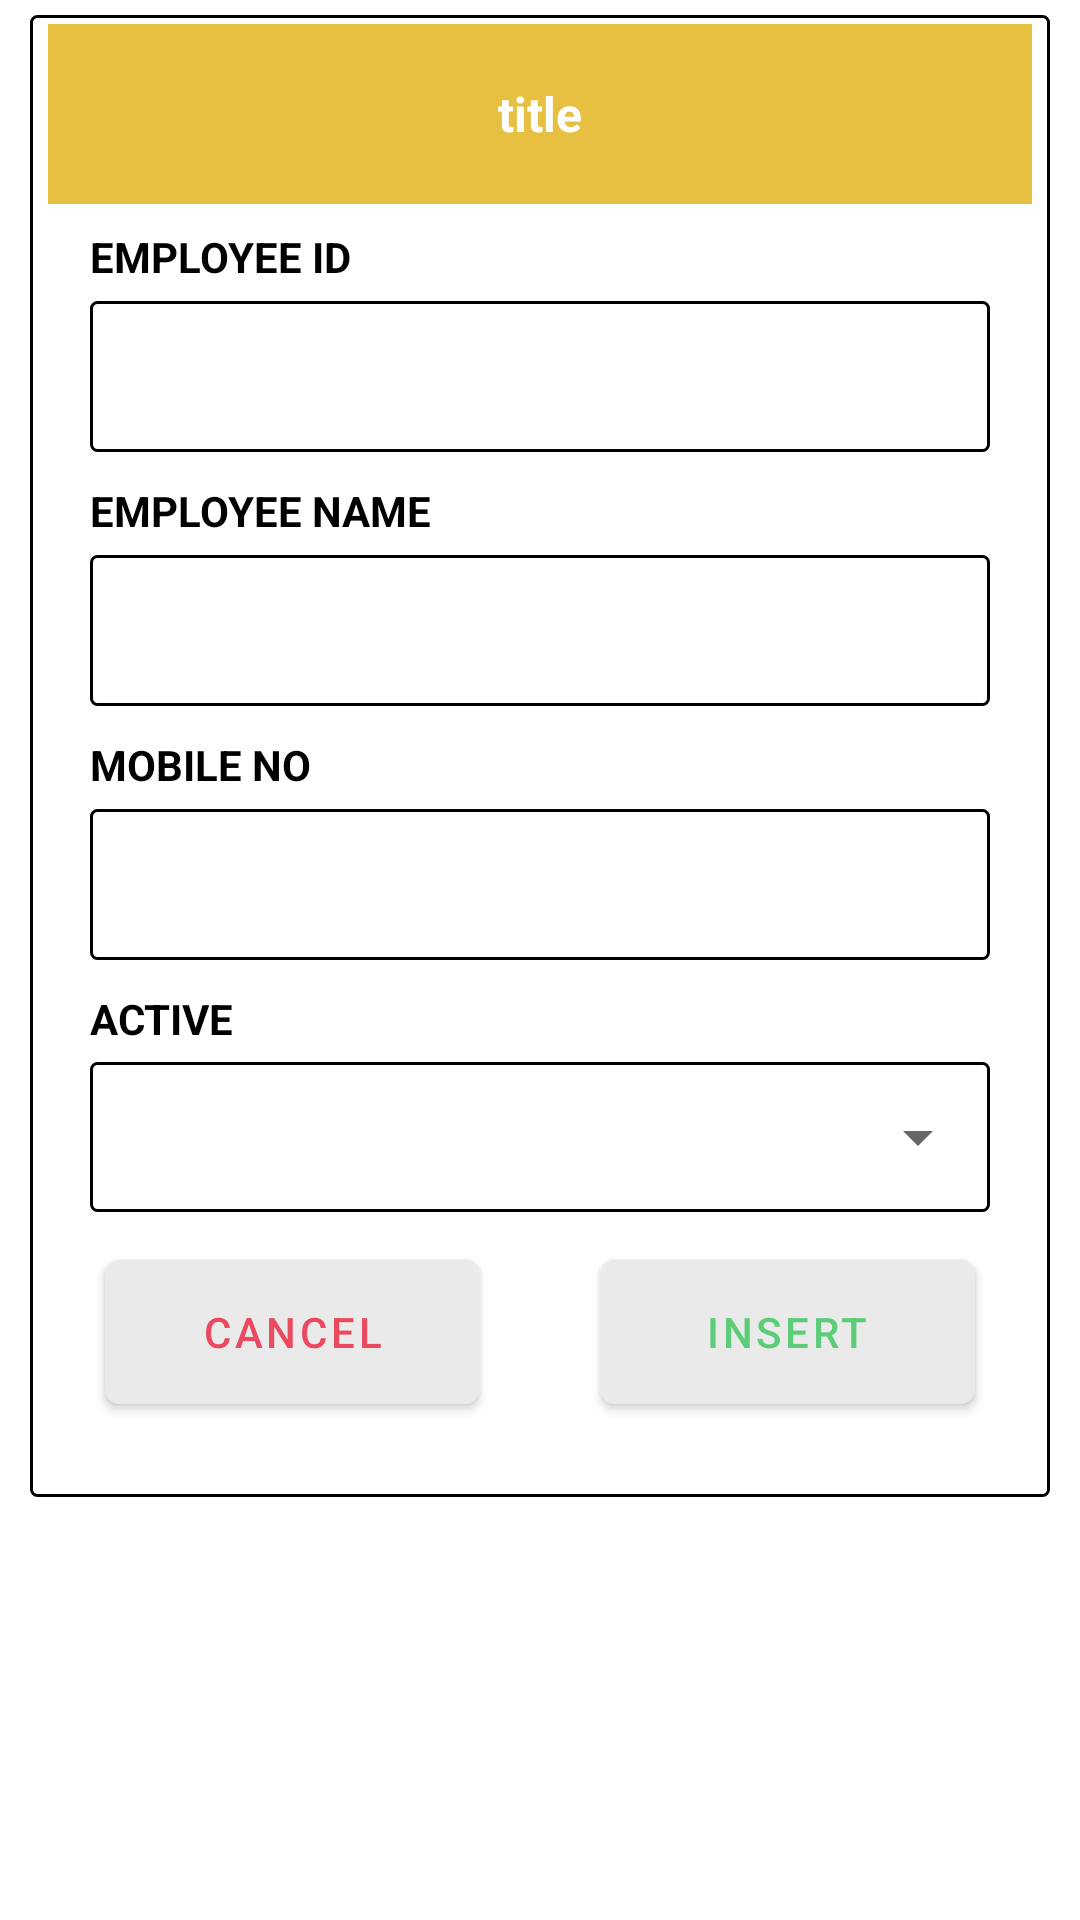

Layout XML and referenced resources for this Android screen:
<!-- AndroidManifest.xml: application theme Theme.DevTech -->
<!-- res/layout/employee_dialog.xml -->
<?xml version="1.0" encoding="utf-8"?>
<LinearLayout
    xmlns:android="http://schemas.android.com/apk/res/android"
    xmlns:app="http://schemas.android.com/apk/res-auto"
    android:layout_width="match_parent"
    android:layout_height="wrap_content"
    android:id="@+id/emp_dialog"
    android:orientation="vertical"
    android:backgroundTint="@color/white"
    android:padding="5dp">

    <LinearLayout
        android:layout_width="match_parent"
        android:layout_height="wrap_content"
        android:layout_marginHorizontal="5dp"
        android:gravity="center"
        android:orientation="vertical"
        android:background="@drawable/outline_box">
    <LinearLayout
        android:layout_width="match_parent"
        android:layout_height="wrap_content"
        android:layout_marginHorizontal="3dp"
        android:gravity="center"
        android:orientation="vertical">

        <TextView
            android:id="@+id/dialog_title"
            android:layout_width="match_parent"
            android:layout_height="60dp"
            android:layout_margin="3dp"
            android:padding="10dp"
            android:gravity="center"
            android:background="@color/appbar"
            android:textColor="@color/white"
            android:textSize="16sp"
            android:textStyle="bold"
            android:text="title"
            app:layout_constraintTop_toTopOf="parent"/>
    </LinearLayout>
    <ScrollView
        android:layout_width="match_parent"
        android:layout_height="match_parent">
        <LinearLayout
            android:layout_width="match_parent"
            android:layout_height="wrap_content"
            android:layout_marginHorizontal="5dp"
            android:gravity="center"
            android:orientation="vertical"
            android:layout_marginBottom="10dp">
            <LinearLayout
                android:layout_width="match_parent"
                android:layout_height="wrap_content"
                android:layout_marginLeft="10dp"
                android:layout_marginRight="10dp"
                android:orientation="vertical">

                <LinearLayout
                    android:layout_width="match_parent"
                    android:layout_height="wrap_content"
                    android:layout_marginLeft="5dp"
                    android:layout_marginTop="5dp"
                    android:layout_marginRight="10dp">
                    <TextView
                        android:layout_width="wrap_content"
                        android:layout_height="wrap_content"
                        android:text="Employee Id"
                        android:textColor="@color/black"
                        android:textSize="14sp"
                        android:textStyle="bold"
                        android:textAllCaps="true"/>
                </LinearLayout>


                <com.google.android.material.textfield.TextInputLayout
                    style="@style/Widget.MaterialComponents.TextInputLayout.OutlinedBox"
                    android:layout_width="match_parent"
                    android:layout_height="wrap_content">

                    <com.google.android.material.textfield.TextInputEditText
                        android:id="@+id/emp_id"
                        android:layout_width="match_parent"
                        android:layout_height="wrap_content"
                        android:layout_marginLeft="5dp"
                        android:layout_marginRight="5dp"
                        android:layout_marginBottom="5dp"
                        android:imeOptions="actionNext"
                        android:inputType="number"
                        android:maxLength="10"
                        android:textSize="12sp"
                        app:hintAnimationEnabled="true"
                        android:background="@drawable/outline_box"/>
                </com.google.android.material.textfield.TextInputLayout>

                <LinearLayout
                    android:layout_width="match_parent"
                    android:layout_height="wrap_content"
                    android:layout_marginLeft="5dp"
                    android:layout_marginTop="5dp"
                    android:layout_marginRight="10dp">
                    <TextView
                        android:layout_width="wrap_content"
                        android:layout_height="wrap_content"
                        android:text="Employee Name"
                        android:textColor="@color/black"
                        android:textSize="14sp"
                        android:textStyle="bold"
                        android:textAllCaps="true"/>
                </LinearLayout>

                <com.google.android.material.textfield.TextInputLayout
                    style="@style/Widget.MaterialComponents.TextInputLayout.OutlinedBox"
                    android:layout_width="match_parent"
                    android:layout_height="wrap_content">

                    <com.google.android.material.textfield.TextInputEditText
                        android:id="@+id/emp_name"
                        android:layout_width="match_parent"
                        android:layout_height="wrap_content"
                        android:layout_marginLeft="5dp"
                        android:layout_marginRight="5dp"
                        android:layout_marginBottom="5dp"
                        android:gravity="top|start"
                        android:inputType="textMultiLine"
                        android:textAlignment="viewStart"
                        android:maxLength="50"
                        android:textSize="12sp"
                        android:maxLines="1"
                        android:imeOptions="actionNext"
                        app:hintAnimationEnabled="true"
                        android:background="@drawable/outline_box"/>
                </com.google.android.material.textfield.TextInputLayout>

                <LinearLayout
                    android:layout_width="match_parent"
                    android:layout_height="wrap_content"
                    android:layout_marginLeft="5dp"
                    android:layout_marginTop="5dp"
                    android:layout_marginRight="10dp">
                    <TextView
                        android:layout_width="wrap_content"
                        android:layout_height="wrap_content"
                        android:text="Mobile No"
                        android:textColor="@color/black"
                        android:textSize="14sp"
                        android:textStyle="bold"
                        android:textAllCaps="true"/>
                </LinearLayout>


                <com.google.android.material.textfield.TextInputLayout
                    style="@style/Widget.MaterialComponents.TextInputLayout.OutlinedBox"
                    android:layout_width="match_parent"
                    android:layout_height="wrap_content">

                    <com.google.android.material.textfield.TextInputEditText
                        android:id="@+id/emp_mobile"
                        android:layout_width="match_parent"
                        android:layout_height="wrap_content"
                        android:layout_marginLeft="5dp"
                        android:layout_marginRight="5dp"
                        android:layout_marginBottom="5dp"
                        android:gravity="top|start"
                        android:inputType="number"
                        android:textAlignment="viewStart"
                        android:maxLength="10"
                        android:textSize="12sp"
                        android:maxLines="1"
                        android:imeOptions="actionNext"
                        app:hintAnimationEnabled="true"
                        android:background="@drawable/outline_box"/>
                </com.google.android.material.textfield.TextInputLayout>

                <LinearLayout
                    android:layout_width="match_parent"
                    android:layout_height="wrap_content"
                    android:layout_marginLeft="5dp"
                    android:layout_marginTop="5dp"
                    android:layout_marginRight="10dp">
                    <TextView
                        android:layout_width="wrap_content"
                        android:layout_height="wrap_content"
                        android:text="Active"
                        android:textColor="@color/black"
                        android:textSize="14sp"
                        android:textStyle="bold"
                        android:textAllCaps="true"/>
                </LinearLayout>

                <LinearLayout
                    android:layout_width="match_parent"
                    android:layout_height="wrap_content"
                    android:layout_marginLeft="5dp"
                    android:layout_marginTop="5dp"
                    android:layout_marginRight="5dp"
                    android:background="@drawable/outline_box"
                    android:orientation="vertical">

                    <Spinner
                        android:id="@+id/emp_active"
                        android:layout_width="match_parent"
                        android:layout_height="50dp"
                        android:padding="10dp"
                        android:textAllCaps="true"
                        android:textSize="12sp"
                        android:textStyle="bold" />
                </LinearLayout>

            </LinearLayout>
            <LinearLayout
                android:layout_width="match_parent"
                android:layout_height="wrap_content"
                android:layout_weight="1"
                android:layout_gravity="top"
                android:gravity="top"
                android:layout_marginTop="10dp"
                android:layout_marginBottom="15dp"
                android:orientation="horizontal">

                <com.google.android.material.button.MaterialButton
                    android:id="@+id/emp_cancel_btn"
                    android:layout_width="match_parent"
                    android:layout_height="60dp"
                    android:layout_marginHorizontal="20dp"
                    android:layout_weight="1"
                    android:backgroundTint="@color/borderColor"
                    android:textColor="@color/red"
                    android:text="CANCEL"
                    app:cornerRadius="5dp" />

                <com.google.android.material.button.MaterialButton
                    android:id="@+id/emp_insert_btn"
                    android:layout_width="match_parent"
                    android:layout_height="60dp"
                    android:layout_marginHorizontal="20dp"
                    android:layout_weight="1"
                    android:backgroundTint="@color/borderColor"
                    android:textColor="@color/green"
                    android:text="INSERT"
                    app:cornerRadius="5dp" />
            </LinearLayout>

        </LinearLayout>

    </ScrollView>

    </LinearLayout>
</LinearLayout>
<!-- resources referenced by this layout -->
<resources>
  <color name="appbar">#E7C042</color>
  <color name="black">#FF000000</color>
  <color name="borderColor">#EAEAEA</color>
  <color name="green">#5ccc78</color>
  <color name="red">#ea495f</color>
  <color name="white">#FFFFFFFF</color>
  <!-- drawable outline_box (drawable) -->
  <?xml version="1.0" encoding="utf-8"?>
  <shape
      xmlns:android="http://schemas.android.com/apk/res/android">
      <solid android:color="@color/white"></solid>
      <stroke android:width="1dp" android:color="@color/black" />
      <corners android:radius="2dp"/>
  </shape>
  <style name="Theme.DevTech" parent="Theme.MaterialComponents.Light.NoActionBar">
          
          <item name="colorPrimary">@color/appbar</item>
          <item name="colorOnPrimary">@color/appbar</item>
          
          <item name="colorOnSecondary">@color/appbar</item>
          
          <item name="android:statusBarColor">@color/appbar</item>
          
      </style>
</resources>
